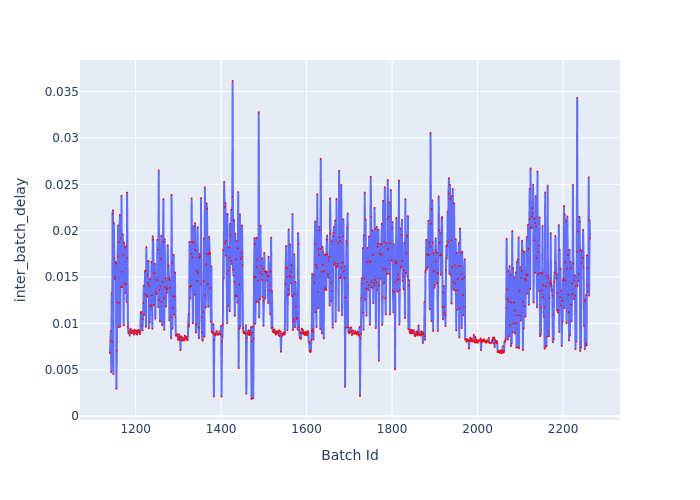

Data behind this chart, as committed beside it:
Batch Id, inter_batch_delay
1140, 0.006812
1141, 0.008183
1142, 0.009202
1143, 0.004748
1144, 0.01327
1145, 0.008036
1146, 0.02183
1147, 0.0222
1148, 0.004538
1149, 0.02083
1150, 0.01709
1151, 0.01502
1152, 0.01479
1153, 0.01663
1154, 0.01645
1155, 0.002954
1156, 0.007081
1157, 0.01226
1158, 0.01724
1159, 0.02056
1160, 0.009594
1161, 0.01876
1162, 0.0122
1163, 0.02169
1164, 0.009666
1165, 0.01916
1166, 0.01391
1167, 0.02377
1168, 0.01393
1169, 0.01557
1170, 0.0196
1171, 0.0174
1172, 0.009786
1173, 0.0187
1174, 0.01425
1175, 0.01819
1176, 0.01329
1177, 0.01424
1178, 0.01832
1179, 0.01232
1180, 0.02411
1181, 0.01701
1182, 0.009629
1183, 0.008961
1184, 0.008951
1185, 0.00904
1186, 0.008689
1187, 0.009303
1188, 0.009448
1189, 0.009216
1190, 0.008941
1191, 0.009246
1192, 0.008977
1193, 0.009095
1194, 0.009224
1195, 0.009159
1196, 0.008797
1197, 0.00932
1198, 0.008962
1199, 0.008919
... 1,064 more rows
